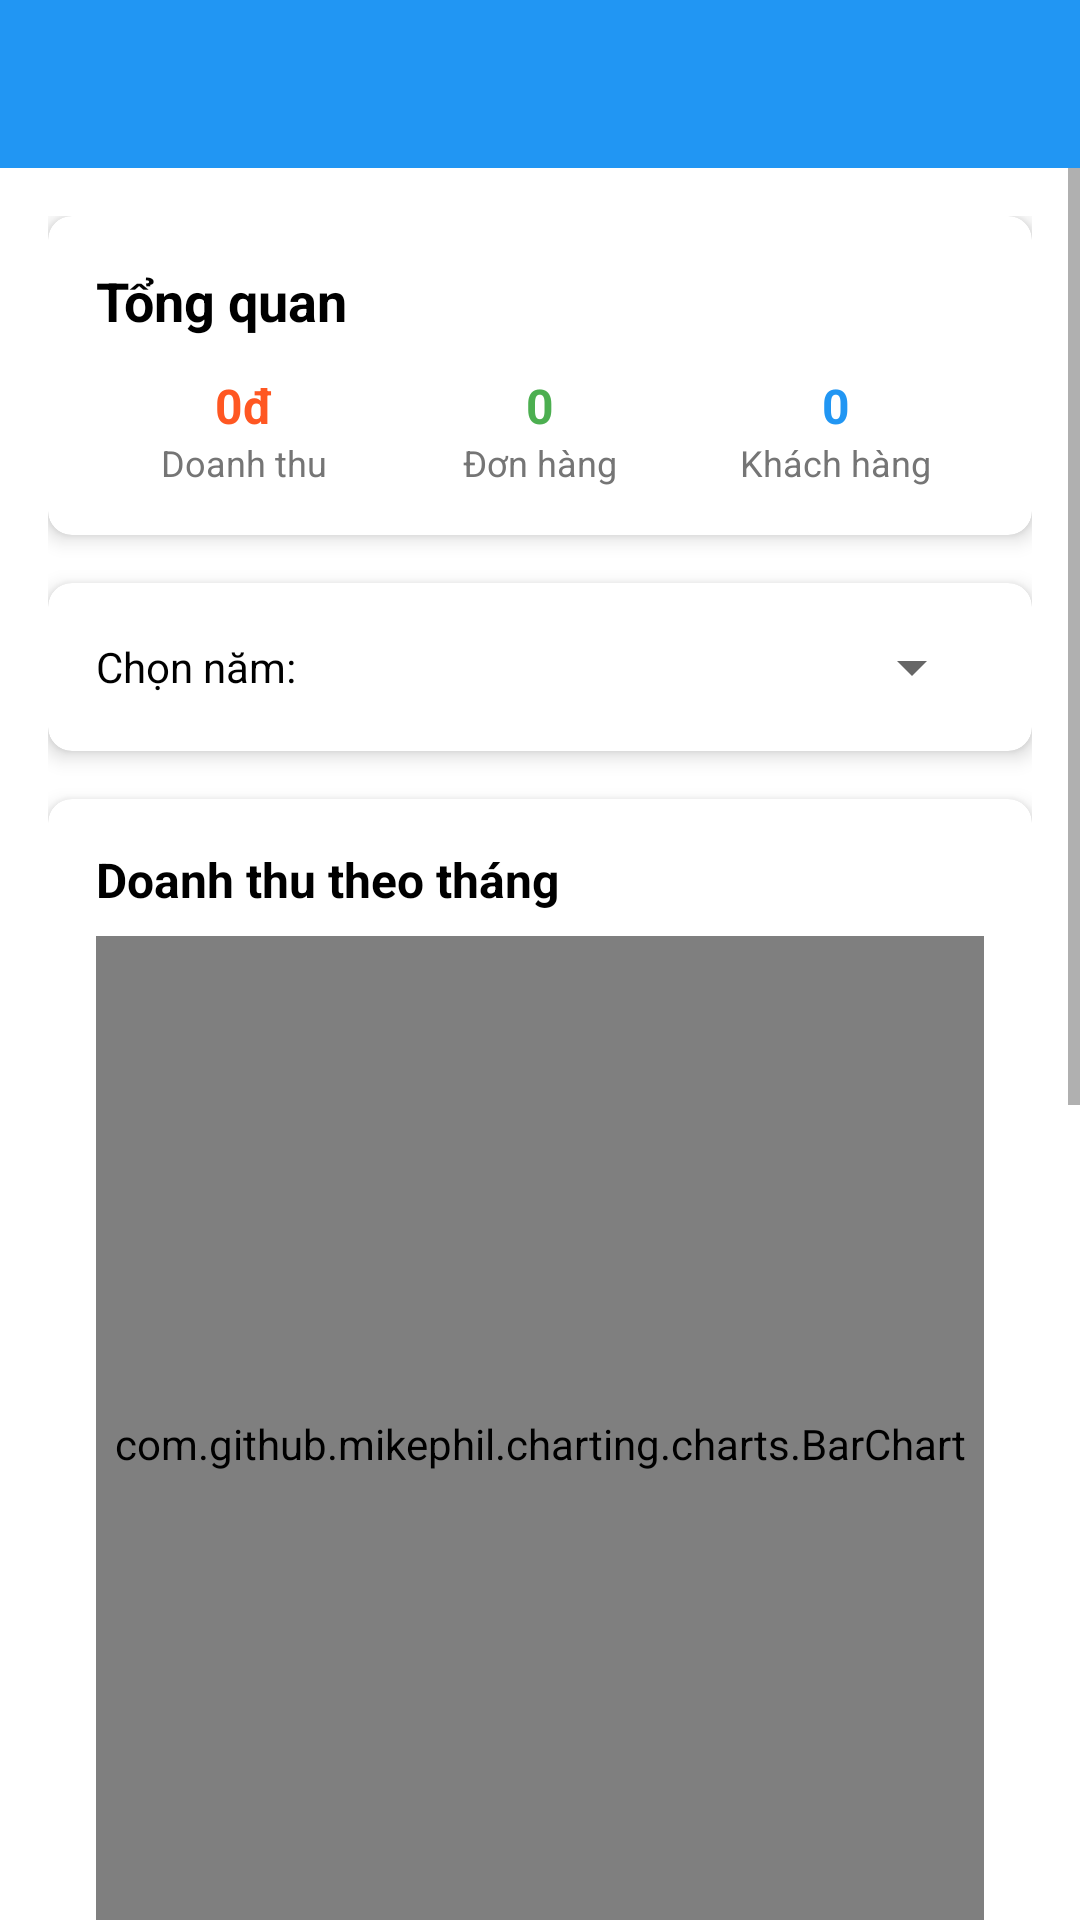

Android layout source for this screen:
<!-- AndroidManifest.xml: application theme Theme.AppBanDienThoai -->
<!-- res/layout/activity_thong_ke_doanh_thu.xml -->
<?xml version="1.0" encoding="utf-8"?>
<LinearLayout xmlns:android="http://schemas.android.com/apk/res/android"
    xmlns:app="http://schemas.android.com/apk/res-auto"
    android:layout_width="match_parent"
    android:fitsSystemWindows="true"
    android:layout_height="match_parent"
    android:orientation="vertical"
    android:background="@color/white">

    <androidx.appcompat.widget.Toolbar
        android:id="@+id/toolbar"
        android:layout_width="match_parent"
        android:layout_height="?attr/actionBarSize"
        android:background="?attr/colorPrimary"
        android:theme="@style/ThemeOverlay.AppCompat.Dark.ActionBar"
        app:popupTheme="@style/ThemeOverlay.AppCompat.Light" />

    <ScrollView
        android:layout_width="match_parent"
        android:layout_height="match_parent"
        android:fillViewport="true">

        <LinearLayout
            android:layout_width="match_parent"
            android:layout_height="wrap_content"
            android:orientation="vertical"
            android:padding="16dp">

            
            <androidx.cardview.widget.CardView
                android:layout_width="match_parent"
                android:layout_height="wrap_content"
                android:layout_marginBottom="16dp"
                app:cardCornerRadius="8dp"
                app:cardElevation="4dp">

                <LinearLayout
                    android:layout_width="match_parent"
                    android:layout_height="wrap_content"
                    android:orientation="vertical"
                    android:padding="16dp">

                    <TextView
                        android:layout_width="wrap_content"
                        android:layout_height="wrap_content"
                        android:text="Tổng quan"
                        android:textSize="18sp"
                        android:textStyle="bold"
                        android:textColor="@color/black"
                        android:layout_marginBottom="12dp"/>

                    <LinearLayout
                        android:layout_width="match_parent"
                        android:layout_height="wrap_content"
                        android:orientation="horizontal"
                        android:weightSum="3">

                        <LinearLayout
                            android:layout_width="0dp"
                            android:layout_height="wrap_content"
                            android:layout_weight="1"
                            android:orientation="vertical"
                            android:gravity="center">

                            <TextView
                                android:id="@+id/tvTongDoanhThu"
                                android:layout_width="wrap_content"
                                android:layout_height="wrap_content"
                                android:text="0đ"
                                android:textSize="16sp"
                                android:textStyle="bold"
                                android:textColor="#FF5722"/>

                            <TextView
                                android:layout_width="wrap_content"
                                android:layout_height="wrap_content"
                                android:text="Doanh thu"
                                android:textSize="12sp"
                                android:textColor="@color/gray"/>
                        </LinearLayout>

                        <LinearLayout
                            android:layout_width="0dp"
                            android:layout_height="wrap_content"
                            android:layout_weight="1"
                            android:orientation="vertical"
                            android:gravity="center">

                            <TextView
                                android:id="@+id/tvTongDonHang"
                                android:layout_width="wrap_content"
                                android:layout_height="wrap_content"
                                android:text="0"
                                android:textSize="16sp"
                                android:textStyle="bold"
                                android:textColor="#4CAF50"/>

                            <TextView
                                android:layout_width="wrap_content"
                                android:layout_height="wrap_content"
                                android:text="Đơn hàng"
                                android:textSize="12sp"
                                android:textColor="@color/gray"/>
                        </LinearLayout>

                        <LinearLayout
                            android:layout_width="0dp"
                            android:layout_height="wrap_content"
                            android:layout_weight="1"
                            android:orientation="vertical"
                            android:gravity="center">

                            <TextView
                                android:id="@+id/tvTongKhachHang"
                                android:layout_width="wrap_content"
                                android:layout_height="wrap_content"
                                android:text="0"
                                android:textSize="16sp"
                                android:textStyle="bold"
                                android:textColor="#2196F3"/>

                            <TextView
                                android:layout_width="wrap_content"
                                android:layout_height="wrap_content"
                                android:text="Khách hàng"
                                android:textSize="12sp"
                                android:textColor="@color/gray"/>
                        </LinearLayout>
                    </LinearLayout>
                </LinearLayout>
            </androidx.cardview.widget.CardView>

            
            <androidx.cardview.widget.CardView
                android:layout_width="match_parent"
                android:layout_height="wrap_content"
                android:layout_marginBottom="16dp"
                app:cardCornerRadius="8dp"
                app:cardElevation="4dp">

                <LinearLayout
                    android:layout_width="match_parent"
                    android:layout_height="wrap_content"
                    android:orientation="horizontal"
                    android:padding="16dp"
                    android:gravity="center_vertical">

                    <TextView
                        android:layout_width="wrap_content"
                        android:layout_height="wrap_content"
                        android:text="Chọn năm: "
                        android:textSize="14sp"
                        android:textColor="@color/black"/>

                    <Spinner
                        android:id="@+id/spinnerYear"
                        android:layout_width="0dp"
                        android:layout_height="wrap_content"
                        android:layout_weight="1"
                        android:layout_marginStart="8dp"/>
                </LinearLayout>
            </androidx.cardview.widget.CardView>

            
            <androidx.cardview.widget.CardView
                android:layout_width="match_parent"
                android:layout_height="400dp"
                android:layout_marginBottom="16dp"
                app:cardCornerRadius="8dp"
                app:cardElevation="4dp">

                <LinearLayout
                    android:layout_width="match_parent"
                    android:layout_height="match_parent"
                    android:orientation="vertical"
                    android:padding="16dp">

                    <TextView
                        android:layout_width="wrap_content"
                        android:layout_height="wrap_content"
                        android:text="Doanh thu theo tháng"
                        android:textSize="16sp"
                        android:textStyle="bold"
                        android:textColor="@color/black"
                        android:layout_marginBottom="8dp"/>

                    <com.github.mikephil.charting.charts.BarChart
                        android:id="@+id/barChartDoanhThu"
                        android:layout_width="match_parent"
                        android:layout_height="match_parent"/>
                </LinearLayout>
            </androidx.cardview.widget.CardView>

            
            <androidx.cardview.widget.CardView
                android:layout_width="match_parent"
                android:layout_height="450dp"
                app:cardCornerRadius="8dp"
                app:cardElevation="4dp">

                <LinearLayout
                    android:layout_width="match_parent"
                    android:layout_height="match_parent"
                    android:orientation="vertical"
                    android:padding="16dp">

                    <TextView
                        android:layout_width="wrap_content"
                        android:layout_height="wrap_content"
                        android:text="Top 10 sản phẩm bán chạy"
                        android:textSize="16sp"
                        android:textStyle="bold"
                        android:textColor="@color/black"
                        android:layout_marginBottom="8dp"/>

                    <com.github.mikephil.charting.charts.BarChart
                        android:id="@+id/barChartSanPham"
                        android:layout_width="match_parent"
                        android:layout_height="match_parent"/>
                </LinearLayout>
            </androidx.cardview.widget.CardView>

        </LinearLayout>
    </ScrollView>

</LinearLayout>
<!-- resources referenced by this layout -->
<resources>
  <color name="black">#000000</color>
  <color name="gray">#757575</color>
  <color name="white">#FFFFFF</color>
  <style name="Theme.AppBanDienThoai" parent="Theme.MaterialComponents.DayNight.NoActionBar">
          
          <item name="colorPrimary">#2196F3</item>
          <item name="colorPrimaryVariant">#1976D2</item>
          <item name="colorSecondary">#03DAC5</item>
  
          
          <item name="colorOnPrimary">#FFFFFF</item>
          <item name="android:statusBarColor">?attr/colorPrimaryVariant</item>
          <item name="android:navigationBarColor">?attr/colorPrimary</item>
          <item name="android:windowBackground">#FFFFFF</item>
      </style>
</resources>
